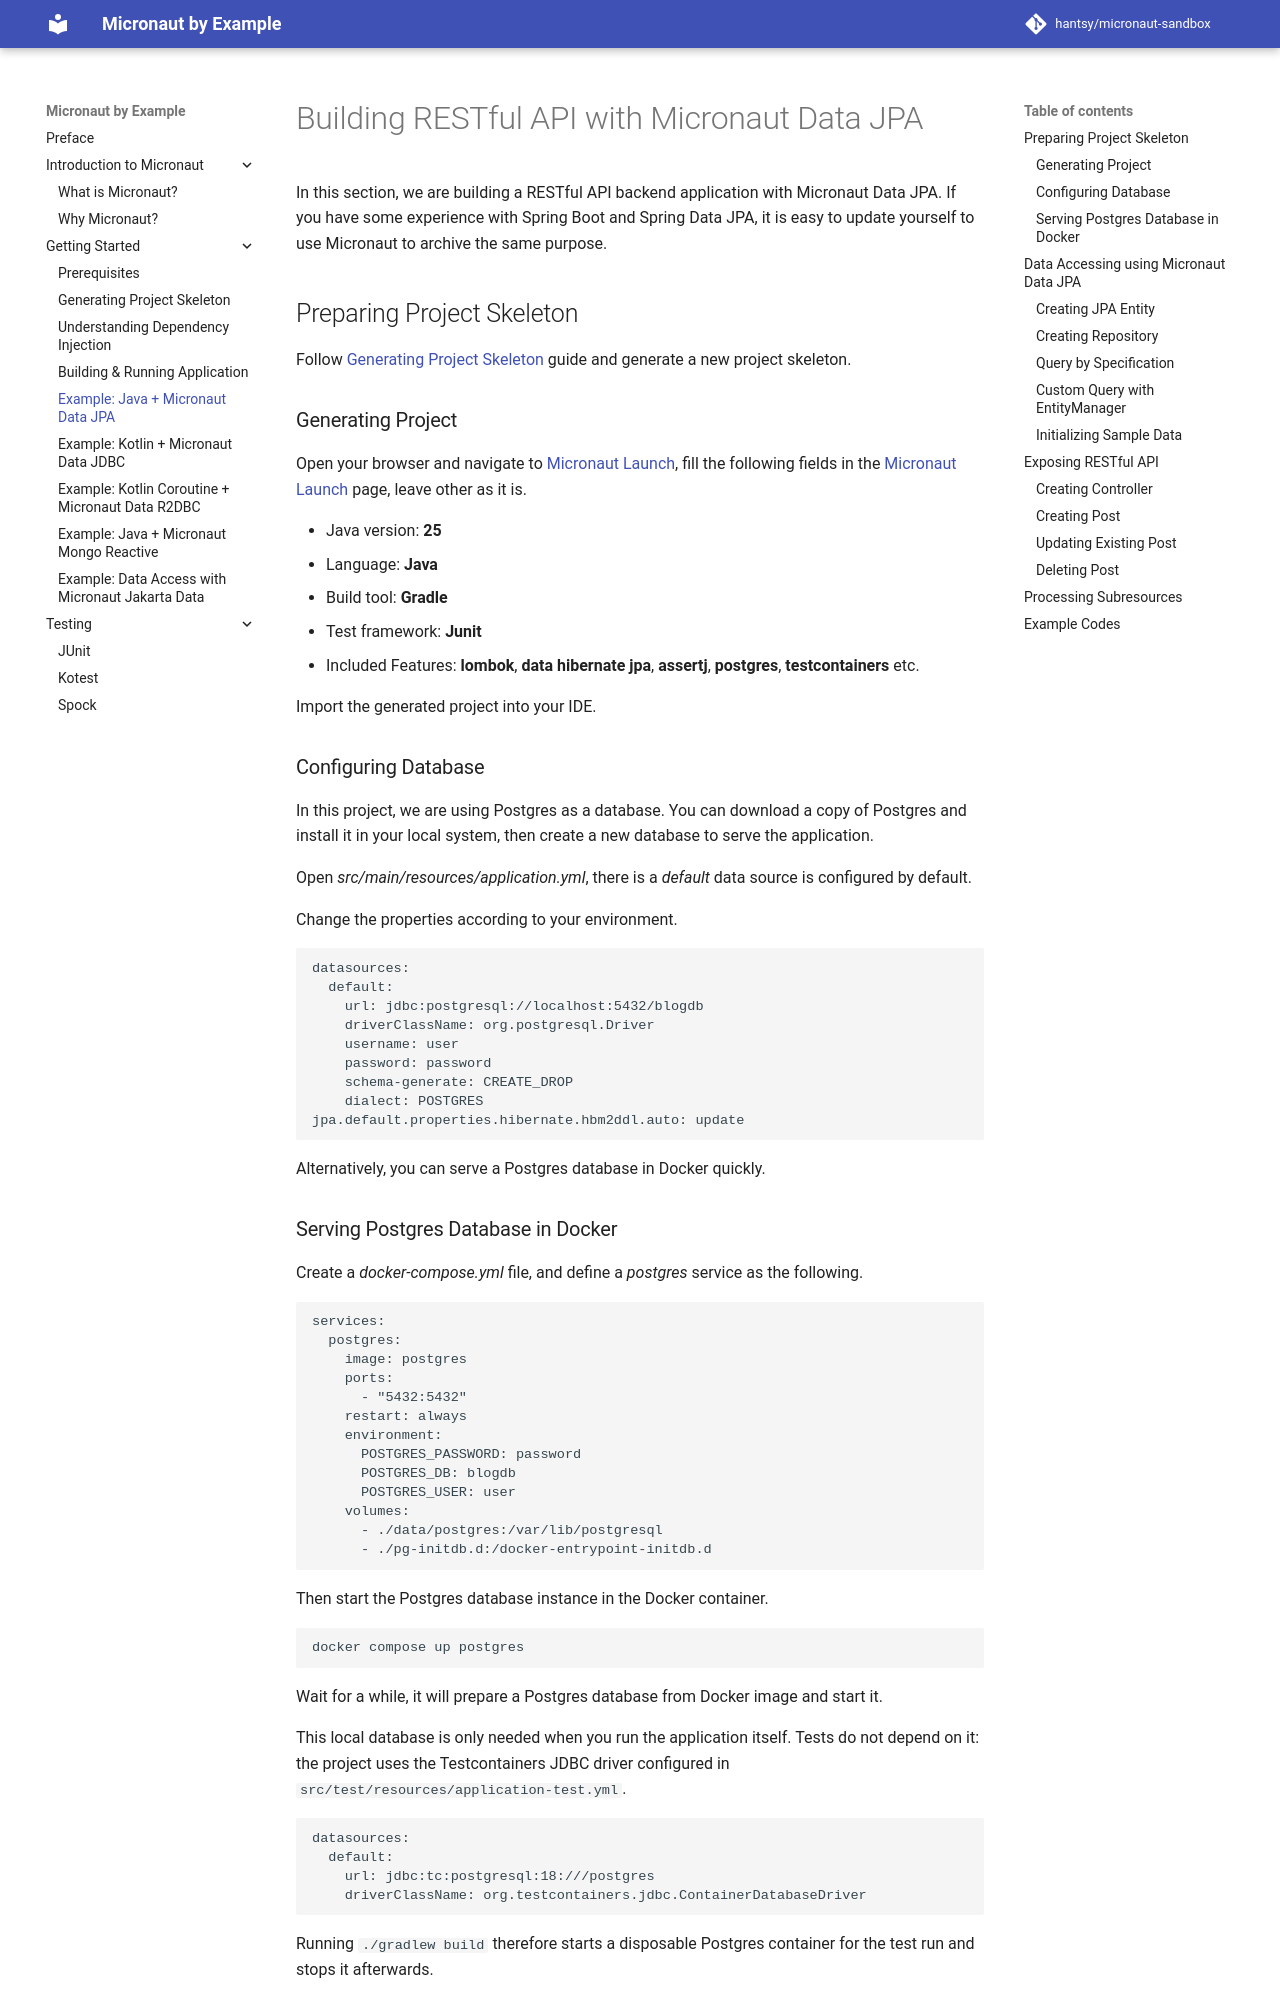

repository: hantsy/micronaut-sandbox · page: gs/gs-rest/index.html · generator: mkdocs

# Building RESTful API with Micronaut Data JPA

In this section, we are building a RESTful API backend application with Micronaut Data JPA. If you have some experience with Spring Boot and Spring Data JPA, it is easy to update yourself to use Micronaut to archive the same purpose.

## Preparing Project Skeleton

Follow [Generating Project Skeleton](./gen.md) guide and generate a new project skeleton.

### Generating Project

Open your browser and navigate to [Micronaut Launch](https://micronaut.io/launch), fill the following fields in the [Micronaut Launch](https://micronaut.io/launch) page, leave other as it is.

* Java version:  **25**
* Language: **Java** 
* Build tool: **Gradle**
* Test framework: **Junit**
* Included Features: **lombok**, **data hibernate jpa**, **assertj**, **postgres**, **testcontainers** etc.

Import the generated project into your IDE.


### Configuring Database

In this project, we are using Postgres as a database. You can download a copy of Postgres and install it in your local system, then create a new database to serve the application.

Open *src/main/resources/application.yml*, there is a  *default* data source  is configured by default.

Change the properties according to your environment.

```yaml
datasources:
  default:
    url: jdbc:postgresql://localhost:5432/blogdb
    driverClassName: org.postgresql.Driver
    username: user
    password: password
    schema-generate: CREATE_DROP
    dialect: POSTGRES
jpa.default.properties.hibernate.hbm2ddl.auto: update
```

Alternatively, you can serve a Postgres database in Docker quickly. 

### Serving  Postgres Database in Docker

Create a *docker-compose.yml* file, and define a *postgres* service as the following.

```yaml
services:
  postgres:
    image: postgres
    ports:
      - "5432:5432"
    restart: always
    environment:
      POSTGRES_PASSWORD: password
      POSTGRES_DB: blogdb
      POSTGRES_USER: user
    volumes:
      - ./data/postgres:/var/lib/postgresql
      - ./pg-initdb.d:/docker-entrypoint-initdb.d
```

Then start the Postgres database instance in the Docker container.

```bash
docker compose up postgres
```
Wait for a while, it will prepare a Postgres database from Docker image and start it.

This local database is only needed when you run the application itself. Tests do not depend on it: the project uses the Testcontainers JDBC driver configured in `src/test/resources/application-test.yml`.

```yaml
datasources:
  default:
    url: jdbc:tc:postgresql:18:///postgres
    driverClassName: org.testcontainers.jdbc.ContainerDatabaseDriver
```

Running `./gradlew build` therefore starts a disposable Postgres container for the test run and stops it afterwards.
